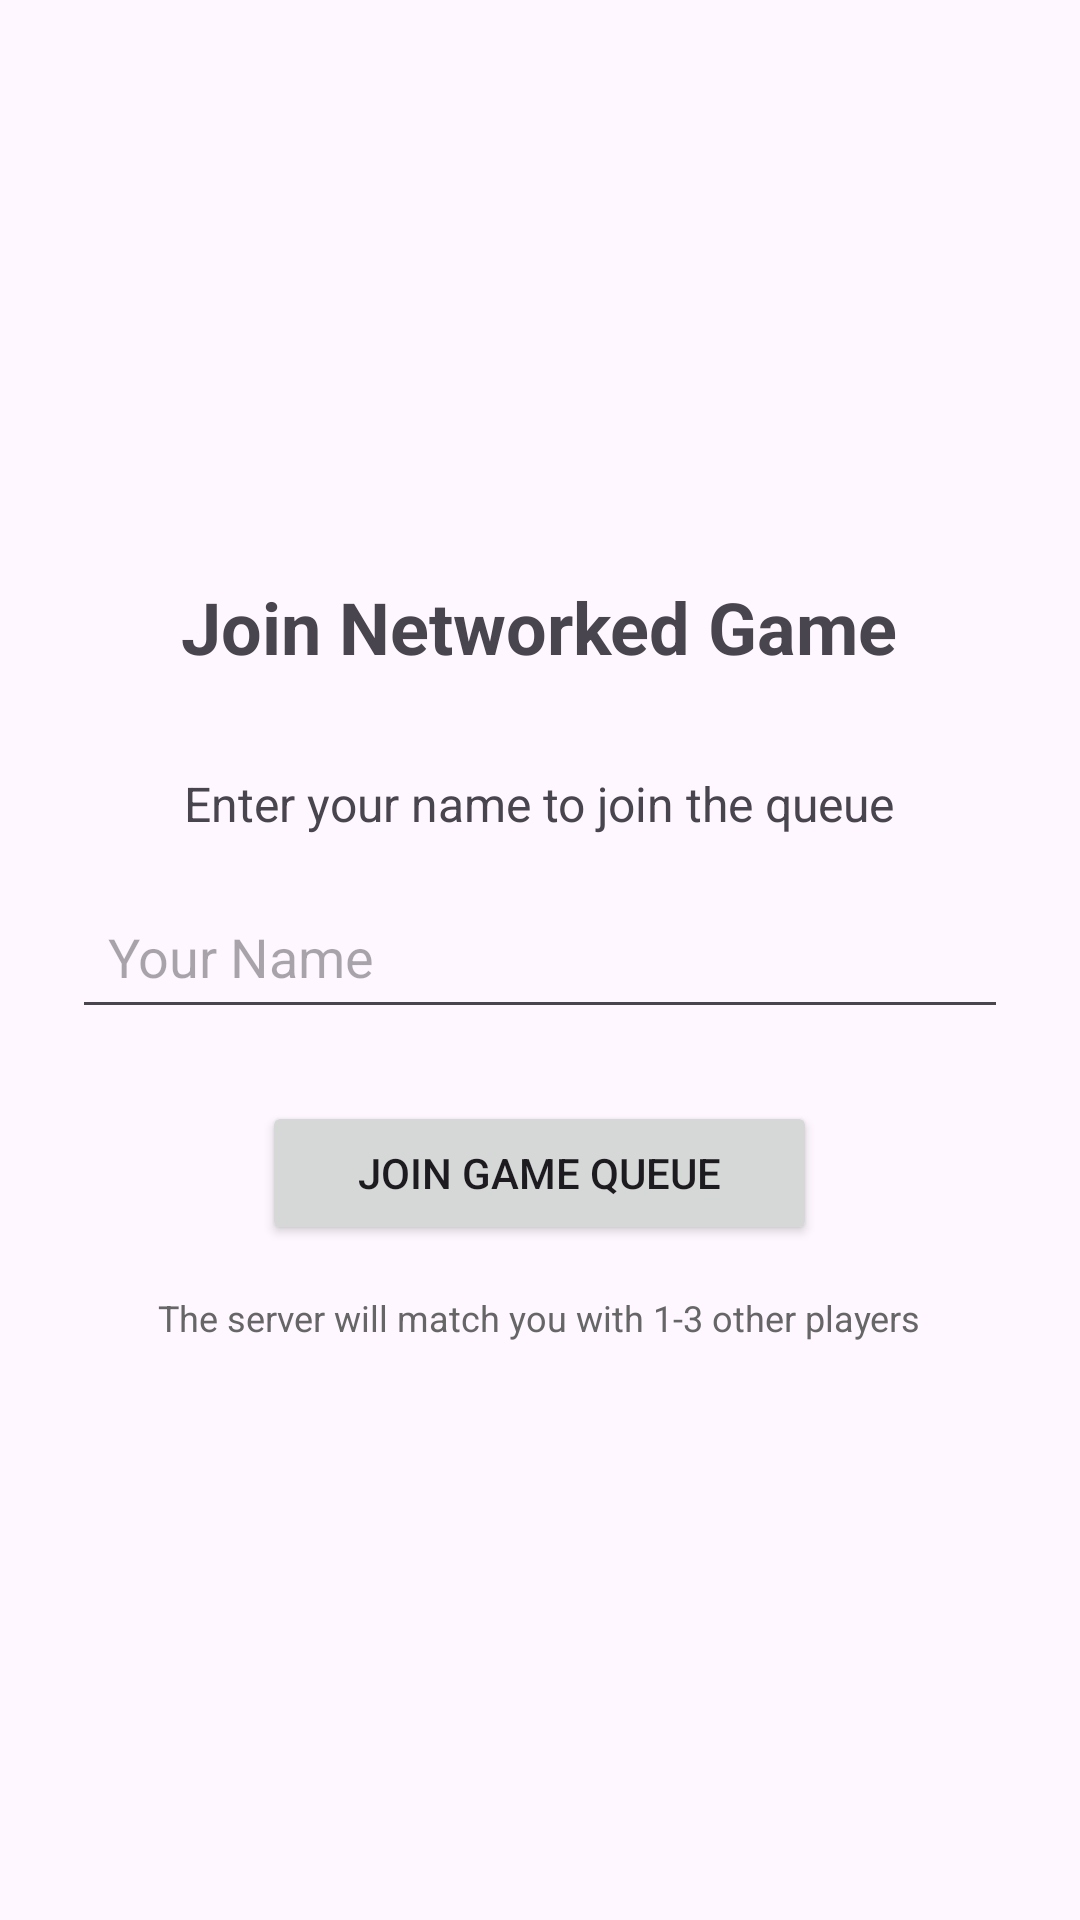

Layout XML and referenced resources for this Android screen:
<!-- AndroidManifest.xml: application theme Theme.Practical01 -->
<!-- res/layout/activity_networked_setup.xml -->
<?xml version="1.0" encoding="utf-8"?>
<LinearLayout xmlns:android="http://schemas.android.com/apk/res/android"
    android:layout_width="match_parent"
    android:layout_height="match_parent"
    android:orientation="vertical"
    android:padding="24dp"
    android:gravity="center">

    <TextView
        android:layout_width="wrap_content"
        android:layout_height="wrap_content"
        android:text="Join Networked Game"
        android:textSize="24sp"
        android:textStyle="bold"
        android:layout_marginBottom="32dp"/>

    <TextView
        android:layout_width="wrap_content"
        android:layout_height="wrap_content"
        android:text="Enter your name to join the queue"
        android:textSize="16sp"
        android:layout_marginBottom="16dp"/>

    <EditText
        android:id="@+id/edtPlayerName"
        android:layout_width="match_parent"
        android:layout_height="wrap_content"
        android:hint="Your Name"
        android:inputType="textPersonName"
        android:layout_marginBottom="24dp"
        android:padding="12dp"/>

    <Button
        android:id="@+id/btnJoinGame"
        android:layout_width="wrap_content"
        android:layout_height="wrap_content"
        android:text="Join Game Queue"
        android:paddingHorizontal="32dp"/>

    <TextView
        android:layout_width="wrap_content"
        android:layout_height="wrap_content"
        android:text="The server will match you with 1-3 other players"
        android:textSize="12sp"
        android:layout_marginTop="16dp"
        android:textColor="#666"/>

</LinearLayout>
<!-- resources referenced by this layout -->
<resources>
  <style name="Theme.Practical01" parent="Base.Theme.Practical01" />
  <style name="Base.Theme.Practical01" parent="Theme.Material3.DayNight.NoActionBar">
          
          
      </style>
</resources>
